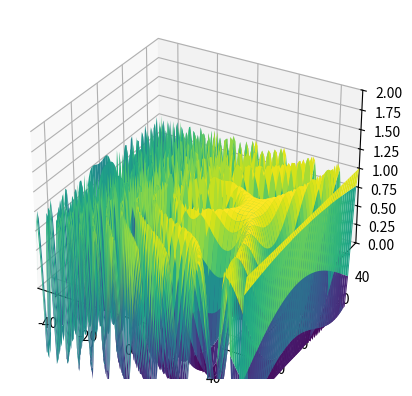

This chart was generated by the following Python code:
import numpy as np
import matplotlib.pyplot as plt

# Crear una figura y un conjunto de ejes
fig = plt.figure()
ax = fig.add_subplot(111, projection='3d')

# Crear datos de coordenadas (rango de -50 a 50 en x y y) con menos puntos (100)
x = np.linspace(-50, 50, 100)
y = np.linspace(-50, 50, 100)
x, y = np.meshgrid(x, y)

# Calcular la distancia desde el origen
r = np.sqrt(x**2 + y**2)

# Calcular la fase de onda para un frente esférico
k = 1  # Número de onda
wavelength = 2 * np.pi / k
phase_spherical = k * r

# Calcular la fase de onda para un frente plano
phase_flat = np.zeros_like(r)

# Calcular una interpolación suave entre las fases esférica y plana
num_frames = 100
interpolation_factor = np.linspace(0, 1, num_frames)
smoothed_phase = (1 - interpolation_factor) * phase_spherical + interpolation_factor * phase_flat

# Calcular la amplitud de la onda (puede ser constante)
amplitude = np.ones_like(r)

# Crear el frente de onda suavizado
wavefront = amplitude * np.exp(1j * smoothed_phase)

# Dibujar el frente de onda en 3D
ax.plot_surface(x, y, np.real(wavefront), cmap='viridis')

# Ajustar los límites de los ejes para una mejor visualización
ax.set_xlim([-50, 50])
ax.set_ylim([-50, 50])
ax.set_zlim([0, 2])  # Ajusta esto según tus necesidades

# Mostrar el gráfico
plt.show()
